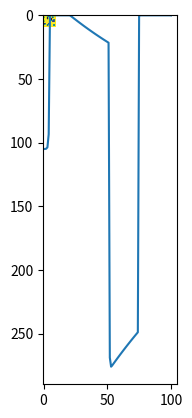

Here is the Python script that generated this plot:
## This is the functional version of model level 1 --> it still needs to be expanded onto level 3

import numpy as np
import matplotlib.pyplot as plt


# Generate grid of traders
def grid_stock_market(L, fundamentalist_probability):
    # Generate an L by L array with random values between 0 and 1
    random_grid = np.random.rand(L, L)
    # Convert values to 0 or 1 based on the probability of a fundamentalist
    result_grid = (random_grid > fundamentalist_probability).astype(int)
    return result_grid

# Set up transition table
def transition_table(array):
    return np.mean(np.array(array))

# Set up function for state changes
def next_state(trader_grid, cur_state, price, fundamental_value, L):
    
    transaction_quantity = np.zeros(np.shape(cur_state))
    assert (L, L) == np.shape(cur_state)
    
    for row_index in range(L):
        for column_index in range(L):
            trader_type = trader_grid[row_index, column_index]
            if trader_type == 0:
                transaction_quantity[row_index,column_index] = fundamental_value - price
            else: 
                transaction_quantity[row_index,column_index] = transition_table([cur_state[(row_index-1)%L, column_index%L], cur_state[(row_index+1)%L, column_index%L], cur_state[(row_index)%L, (column_index-1)%L], cur_state[(row_index)%L, (column_index+1)%L], cur_state[(row_index-1)%L, (column_index-1)%L], cur_state[(row_index-1)%L, (column_index+1)%L], cur_state[(row_index+1)%L, (column_index-1)%L],cur_state[(row_index+1)%L, (column_index+1)%L]])
    
    return transaction_quantity

# Transaction quantity
def calculation_transaction_quantity(transactions, L):
    total_transactions = 0
    for row in range(L):
        for column in range(L):
            total_transactions = total_transactions + transactions[row, column]
    return total_transactions

# Price function 
def price_function(previous_price, sensitivity_contant, L, transaction_quantity):
    price = previous_price + sensitivity_contant*transaction_quantity/(L**2)
    if price < 0 :
        price = 0
    return price

def Level_1_simulation(trader_grid, initial_price, fundamental_value, time, L, sensitivity_contant):
    # initialize price list for market
    price_list = [initial_price]
    # initialize transaction quantities. Note that this implies at t=0 we initialize with imitators not trading and fundamentalists changing to the updated price values
    transaction_quantities = next_state(trader_grid, np.zeros((L,L)), price_list[-1], fundamental_value, L)
    transactions = [transaction_quantities]
    for t in range(time):
        transactions.append(next_state(trader_grid, transactions[-1], price_list[-1], fundamental_value, L))
        trans_quantity = calculation_transaction_quantity(transactions[-1], L)
        price_list.append(price_function(price_list[-1],sensitivity_contant,L, trans_quantity))
    return np.array(transactions), np.array(price_list)


# Verification plots for Level 1 model
fundamentalists_probabilities = [0.2, 0.8]
L = 10
fundamental_value = 100
initial_price = 105
time = 100
constant = 0.5

plt.figure(dpi = 300)
for p in fundamentalists_probabilities:
    trader_grid = grid_stock_market(L, p)
    prices = Level_1_simulation(trader_grid, initial_price, fundamental_value, time, L, constant)
    plt.plot(np.arange(time + 1), prices[1], label = p)
plt.suptitle('Stock prices for varying distributions of fundamentalists and imitators')
plt.xlabel('Time')
plt.ylabel('Stock price')
plt.legend()
plt.show()
plt.close()
    

trader_grid_presentation = grid_stock_market(L, 0.2)
# Plot trader type distribution
im = plt.imshow(trader_grid_presentation)
plt.show()

####################################################################
####################################################################
####################################################################
# Expansion onto model level 3

def news_influence(trader_type, parameters):
    c_fundamentalist, c_imitator = parameters
    assert (trader_type == 0 or trader_type == 1)
    if trader_type == 0:
        factor_news = 1 + c_fundamentalist*np.random.normal(loc = 0.0, scale = 1.0)
    elif trader_type == 1: 
        factor_news = 1 + c_imitator*np.random.normal(loc = 0.0, scale = 1.0)
    return factor_news

def price_fluctuations(period_length, price_list):
    prices_considered = []
    if len(price_list) >= period_length:
        for idx in range(len(price_list) - (period_length), len(price_list)):
            prices_considered.append(price_list[idx])
        price_fluctuation = 0
        for idx in range(period_length):
            assert period_length == len(prices_considered)
            price_fluctuation = price_fluctuation + 1/period_length * abs(prices_considered[idx]-(len(prices_considered)/period_length)*np.mean(prices_considered))/np.mean(prices_considered)
            
    else:
        for idx in range(len(price_list)):
            prices_considered.append(price_list[idx])
        price_fluctuation = 0
        for idx in range(len(price_list)):
            price_fluctuation = price_fluctuation + 1/(len(price_list)+1) * abs(prices_considered[idx] - np.mean(prices_considered))/np.mean(prices_considered)
   
    return price_fluctuation

def trading_activity_function(constant, price_fluctuation, stock_favorability):
    trade_activity = 0
    if price_fluctuation <= stock_favorability:
        trade_activity = constant*price_fluctuation
    elif price_fluctuation > stock_favorability:
        trade_activity = constant*(-price_fluctuation + 2*stock_favorability)
     
   # trade = trade_activity
    if trade_activity < 0.05:
        trade = 0.05
    else: 
        trade = trade_activity
    return trade

def next_state_Level_3(trader_grid, cur_state, price_list, fundamental_value, news_relevance, L, trades):
    
    transaction_quantity = np.zeros(np.shape(cur_state))
    assert (L, L) == np.shape(cur_state)
    
    for row_index in range(L):
        for column_index in range(L):
            trader_type = trader_grid[row_index, column_index]
            news = news_influence(trader_type, news_relevance)
            
            if trader_type == 0:
                price = price_list[-1]
                transaction_quantity[row_index,column_index] = (fundamental_value*news - price) * trades
            else: 
                transaction_quantity[row_index,column_index] = trades*news*transition_table([cur_state[(row_index-1)%L, column_index%L], cur_state[(row_index+1)%L, column_index%L], cur_state[(row_index)%L, (column_index-1)%L], cur_state[(row_index)%L, (column_index+1)%L], cur_state[(row_index-1)%L, (column_index-1)%L], cur_state[(row_index-1)%L, (column_index+1)%L], cur_state[(row_index+1)%L, (column_index-1)%L],cur_state[(row_index+1)%L, (column_index+1)%L]])
    
    return transaction_quantity

def Level_3_simulation(trader_grid, initial_price, fundamental_value, time, L, sensitivity_contant, constant_trading, news_relevance, stock_favorability, period_length):
    # initialize price list for market
    price_list = [initial_price]
    price_fluctuation = price_fluctuations(period_length, price_list)
    price_fluctuation_list = [price_fluctuation]
    trades = trading_activity_function(constant_trading, price_fluctuation, stock_favorability)
    trades_list = [trades]
    
    # initialize transaction quantities. Note that this implies at t=0 we initialize with imitators not trading and fundamentalists changing to the updated price values
    transaction_quantities = next_state_Level_3(trader_grid, np.zeros((L,L)), price_list, fundamental_value, news_relevance, L, trades)
    transactions = [transaction_quantities]
    for t in range(time):
        price_fluctuation = price_fluctuations(period_length, price_list)
        price_fluctuation_list.append(price_fluctuation)
        trades = trading_activity_function(constant_trading, price_fluctuation, stock_favorability)
        trades_list.append(trades)
        
        transactions.append(next_state_Level_3(trader_grid, transactions[-1], price_list, fundamental_value, news_relevance, L, trades))
        trans_quantity = calculation_transaction_quantity(transactions[-1], L)
        price_list.append(price_function(price_list[-1],sensitivity_contant,L, trans_quantity))
    return np.array(transactions), np.array(price_list), np.array(price_fluctuation_list), np.array(trades_list)

L = 100
fundamental_value = 100
initial_price = 105
time = 100
constant = 0.5
trader_grid = grid_stock_market(L, 0.3)
constant_trading = 2000
news_relevance = [0.2, 0.7]
stock = 0.5
period = 50


resultS = Level_3_simulation(trader_grid, initial_price, fundamental_value, time, L, constant, constant_trading, news_relevance, stock, period)
plt.plot(np.arange(time+1), resultS[1])
print(resultS[2], resultS[3])
####################################################
####################################################
# Notes:
    # Level 2 model works --> setting trades = 1 results in level 2 model which does show fluctuations
    # For level 3 model the trading activity remains constantly low; I think there is an issue with the trading function somewhere
    # Level 1 model works completely, we just need to settle on the properties we want to investigate